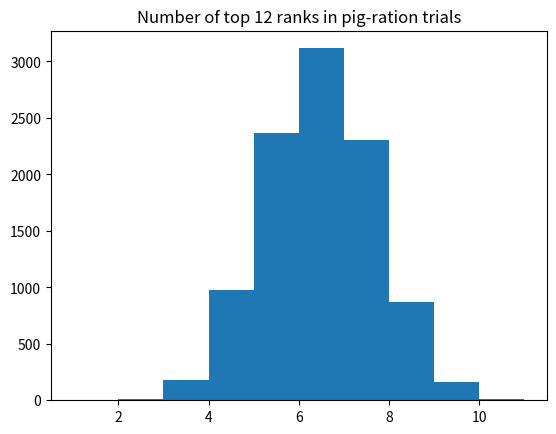

Python code for this plot:
import numpy as np
import matplotlib.pyplot as plt

rnd = np.random.default_rng()

# Constitute the set of the weight gain rank orders. ranks is now a vector
# consisting of the numbers 1 — 24, in that order.
ranks = np.arange(1, 25)

n = 10_000

top_ranks = np.zeros(n, dtype=int)

for i in range(n):
    # Shuffle the ranks of the weight gains.
    shuffled = rnd.permuted(ranks)
    # Take the first 12 ranks.
    first_12 = shuffled[:12]
    # Determine how many of these randomly selected 12 ranks are less than
    # 12 (i.e. 1-12), put that result in n_top.
    n_top = np.sum(first_12 <= 12)
    # Keep track of each trial result in top_ranks
    top_ranks[i] = n_top

plt.hist(top_ranks, bins=np.arange(1, 12))
plt.title('Number of top 12 ranks in pig-ration trials')

# Determine how many of the trials yielded 9 or more top ranks.
n_gte_9 = np.sum(top_ranks >= 9)
# Determine how many trials yielded 3 or fewer of the top ranks.
# If there were 3 or fewer, then 9 or more of the top ranks must
# have been in the other group (not selected).
n_lte_3 = np.sum(top_ranks <= 3)
# Add the two together.
n_both = n_gte_9 + n_lte_3
# Convert to a proportion.
prop_both = n_both / n

print('Trial proportion >=9 top ranks in either group:',
      np.round(prop_both, 2))